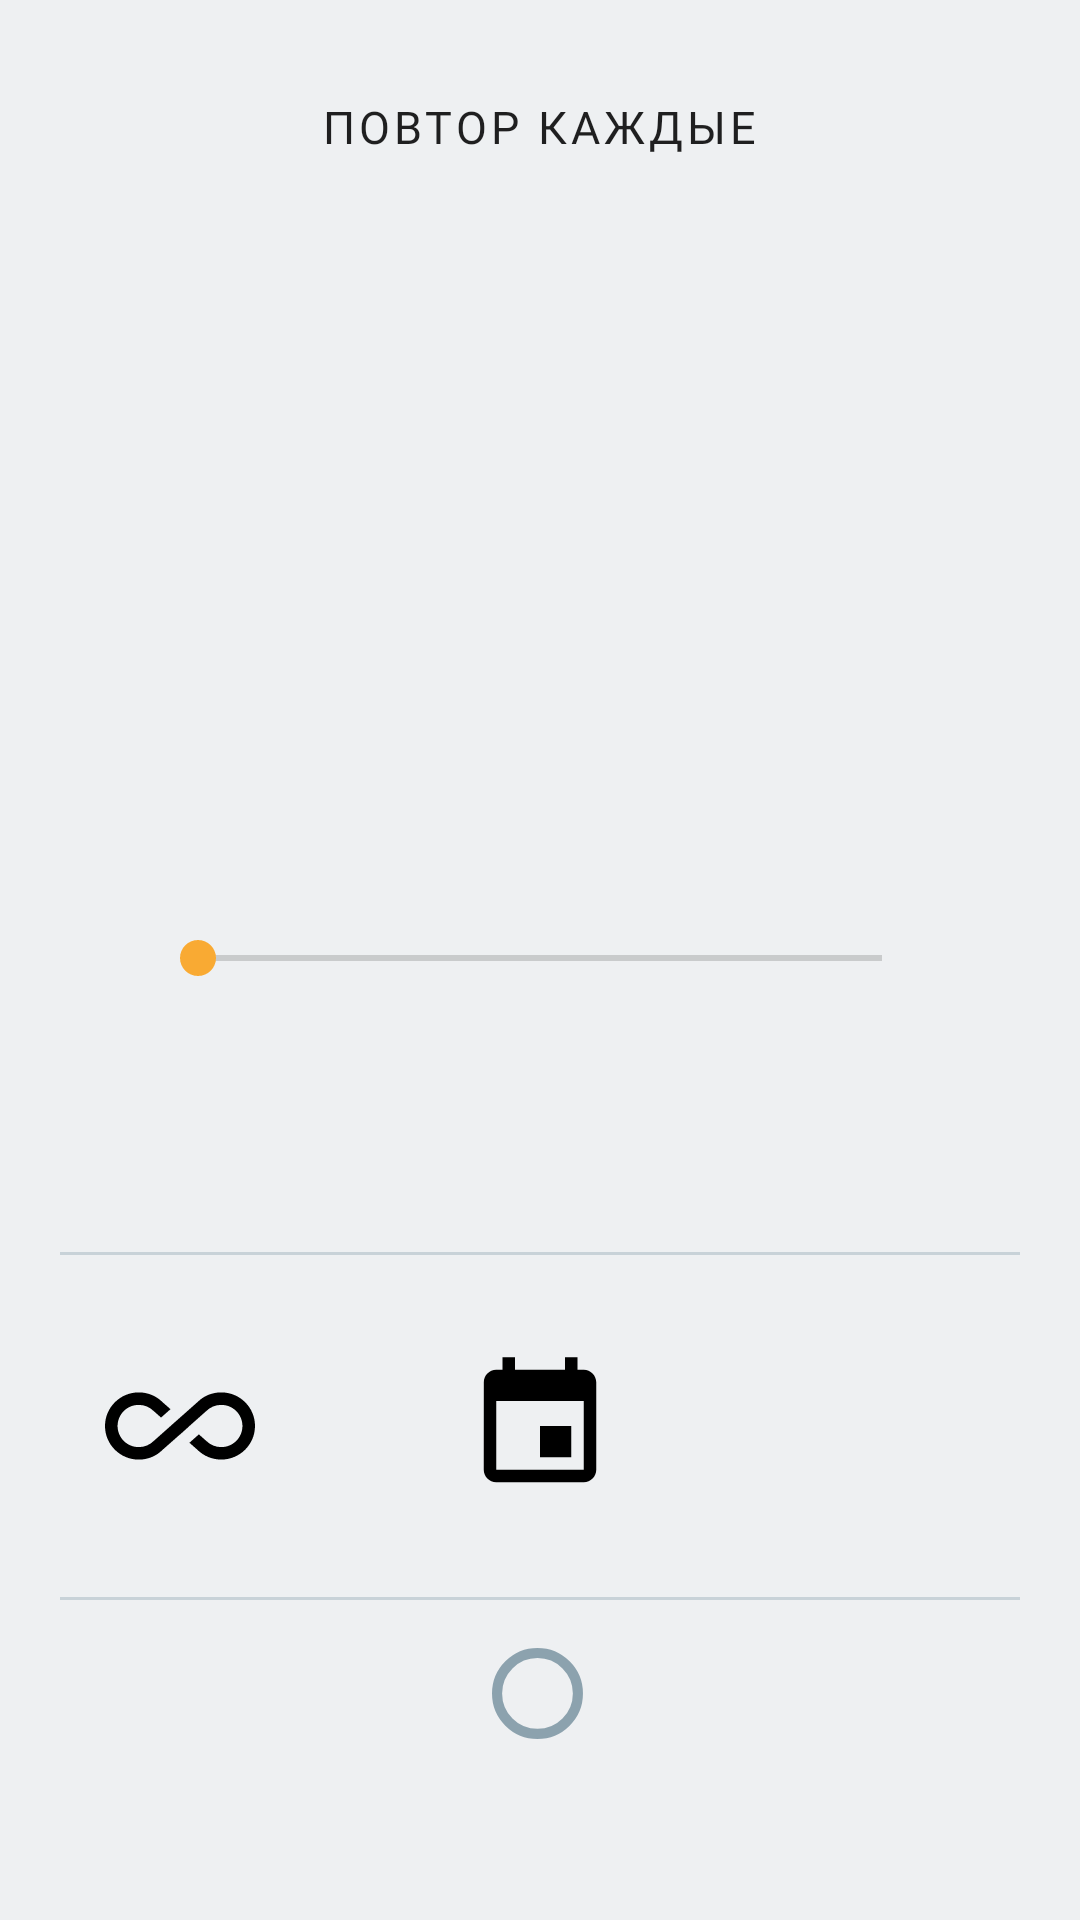

Here is an Android app screen rendered from its layout file. Give the layout XML and the strings, colors and styles it references.
<!-- AndroidManifest.xml: application theme AppThemeDayNight -->
<!-- res/layout/dialog_repeat_param.xml -->
<?xml version="1.0" encoding="utf-8"?>
<FrameLayout xmlns:android="http://schemas.android.com/apk/res/android"
    xmlns:app="http://schemas.android.com/apk/res-auto"
    xmlns:tools="http://schemas.android.com/tools"
    android:layout_width="match_parent"
    android:layout_height="wrap_content">

    <androidx.constraintlayout.widget.ConstraintLayout
        android:id="@+id/startContainer"
        android:layout_width="match_parent"
        android:layout_height="match_parent"
        android:visibility="visible">

        <TextView
            android:id="@+id/textView3"
            android:layout_width="wrap_content"
            android:layout_height="wrap_content"
            android:layout_marginTop="32dp"
            android:text="@string/repeat_each"
            android:textAppearance="@style/TextAppearance.MyApp.Button"
            app:layout_constraintEnd_toEndOf="parent"
            app:layout_constraintStart_toStartOf="parent"
            app:layout_constraintTop_toTopOf="parent" />

        <TextView
            android:id="@+id/valueRepeatInterval"
            android:layout_width="wrap_content"
            android:layout_height="wrap_content"
            android:layout_marginTop="32dp"
            android:textAppearance="@style/TextAppearance.MyApp.Headline1"
            app:layout_constraintEnd_toEndOf="parent"
            app:layout_constraintStart_toStartOf="parent"
            app:layout_constraintTop_toBottomOf="@+id/textView3"
            tools:text="1" />

        <TextView
            android:id="@+id/valueName"
            android:layout_width="wrap_content"
            android:layout_height="wrap_content"
            android:layout_marginTop="32dp"
            android:textAppearance="@style/TextAppearance.MyApp.Button"
            app:layout_constraintEnd_toEndOf="parent"
            app:layout_constraintStart_toStartOf="parent"
            app:layout_constraintTop_toBottomOf="@+id/valueRepeatInterval"
            tools:text="месяц" />

        <SeekBar
            android:id="@+id/repeatIntervalSeek"
            android:layout_width="match_parent"
            android:layout_height="30dp"
            android:layout_marginHorizontal="50dp"
            android:layout_marginTop="32dp"
            app:layout_constraintEnd_toEndOf="parent"
            app:layout_constraintStart_toStartOf="parent"
            app:layout_constraintTop_toBottomOf="@+id/valueName" />

        <TextView
            android:id="@+id/status"
            android:layout_width="wrap_content"
            android:layout_height="wrap_content"
            android:layout_marginTop="32dp"
            app:layout_constraintBottom_toTopOf="@id/separator"
            app:layout_constraintEnd_toEndOf="parent"
            app:layout_constraintStart_toStartOf="parent"
            app:layout_constraintTop_toBottomOf="@id/repeatIntervalSeek"
            tools:text="без ограничений" />

        <View
            android:id="@+id/separator"
            android:layout_width="0dp"
            android:layout_height="1dp"
            android:layout_marginHorizontal="20dp"
            android:layout_marginTop="32dp"
            android:alpha="?attr/emphasisDisabledAlpha"
            android:background="?attr/colorPrimary"
            app:layout_constraintEnd_toEndOf="parent"
            app:layout_constraintStart_toStartOf="parent"
            app:layout_constraintTop_toBottomOf="@+id/status" />

        <LinearLayout
            android:id="@+id/repeatButtonArea"
            android:layout_width="match_parent"
            android:layout_height="wrap_content"
            android:layout_marginTop="32dp"
            android:orientation="horizontal"
            app:layout_constraintEnd_toEndOf="parent"
            app:layout_constraintStart_toStartOf="parent"
            app:layout_constraintTop_toBottomOf="@id/separator">

            <ImageView
                android:id="@+id/alwaysMode"
                android:layout_width="50dp"
                android:layout_height="50dp"
                android:layout_weight="1"
                android:contentDescription="@string/todo"
                android:src="@drawable/ic_baseline_all_inclusive_24" />

            <ImageView
                android:id="@+id/untilDateMode"
                android:layout_width="50dp"
                android:layout_height="50dp"
                android:layout_weight="1"
                android:contentDescription="@string/todo"
                android:src="@drawable/ic_baseline_event_24" />

            <ImageView
                android:id="@+id/untilCounterMode"
                android:layout_width="50dp"
                android:layout_height="50dp"
                android:layout_weight="1"
                android:contentDescription="@string/todo"
                android:src="@drawable/ic_baseline_drag_indicator_24" />
        </LinearLayout>

        <View
            android:id="@+id/separator1"
            android:layout_width="0dp"
            android:layout_height="1dp"
            android:layout_marginHorizontal="20dp"
            android:layout_marginTop="32dp"
            android:alpha="?attr/emphasisDisabledAlpha"
            android:background="?attr/colorPrimary"
            app:layout_constraintEnd_toEndOf="parent"
            app:layout_constraintStart_toStartOf="parent"
            app:layout_constraintTop_toBottomOf="@+id/repeatButtonArea" />

        <ImageView
            android:id="@+id/submitButton"
            android:layout_width="32dp"
            android:layout_height="32dp"
            android:layout_marginVertical="16dp"
            android:contentDescription="@string/todo"
            android:src="@drawable/ic_1circle"
            app:layout_constraintEnd_toEndOf="parent"
            app:layout_constraintStart_toStartOf="parent"
            app:layout_constraintTop_toBottomOf="@+id/separator1"
            app:tint="?attr/colorPrimary" />

    </androidx.constraintlayout.widget.ConstraintLayout>

    <androidx.constraintlayout.widget.ConstraintLayout
        android:id="@+id/ChildContainer"
        android:layout_width="match_parent"
        android:layout_height="wrap_content"
        android:visibility="gone">

        <TextView
            android:id="@+id/textView4"
            android:layout_width="wrap_content"
            android:layout_height="wrap_content"
            android:layout_marginTop="32dp"
            android:text="@string/stop_after"
            android:textAppearance="@style/TextAppearance.MyApp.Button"
            app:layout_constraintEnd_toEndOf="parent"
            app:layout_constraintStart_toStartOf="parent"
            app:layout_constraintTop_toTopOf="parent" />

        <TextView
            android:id="@+id/valueCount"
            android:layout_width="wrap_content"
            android:layout_height="wrap_content"
            android:layout_marginTop="32dp"
            android:textAppearance="@style/TextAppearance.MyApp.Headline1"
            app:layout_constraintEnd_toEndOf="parent"
            app:layout_constraintStart_toStartOf="parent"
            app:layout_constraintTop_toBottomOf="@+id/textView4"
            tools:text="1" />

        <TextView
            android:id="@+id/valueRepeatName"
            android:layout_width="wrap_content"
            android:layout_height="wrap_content"
            android:layout_marginTop="32dp"
            android:textAppearance="@style/TextAppearance.MyApp.Button"
            app:layout_constraintEnd_toEndOf="parent"
            app:layout_constraintStart_toStartOf="parent"
            android:text="@string/repeat_param_count"
            app:layout_constraintTop_toBottomOf="@+id/valueCount" />

        <SeekBar
            android:id="@+id/countSeek"
            android:layout_width="match_parent"
            android:layout_height="30dp"
            android:layout_marginHorizontal="50dp"
            android:layout_marginTop="32dp"
            android:max="100"
            app:layout_constraintEnd_toEndOf="parent"
            app:layout_constraintStart_toStartOf="parent"
            app:layout_constraintTop_toBottomOf="@+id/valueRepeatName" />

        <View
            android:id="@+id/separator2"
            android:layout_width="0dp"
            android:layout_height="1dp"
            android:layout_marginHorizontal="20dp"
            android:layout_marginTop="32dp"
            android:alpha="?attr/emphasisDisabledAlpha"
            android:background="?attr/colorPrimary"
            app:layout_constraintEnd_toEndOf="parent"
            app:layout_constraintStart_toStartOf="parent"
            app:layout_constraintTop_toBottomOf="@+id/countSeek" />

        <ImageView
            android:id="@+id/submitChildDialog"
            android:layout_width="32dp"
            android:layout_height="32dp"
            android:layout_marginVertical="16dp"
            android:contentDescription="@string/todo"
            android:src="@drawable/ic_1circle"
            app:layout_constraintEnd_toEndOf="parent"
            app:layout_constraintStart_toStartOf="parent"
            app:layout_constraintTop_toBottomOf="@+id/separator2"
            app:tint="?attr/colorPrimary" />

    </androidx.constraintlayout.widget.ConstraintLayout>
</FrameLayout>
<!-- resources referenced by this layout -->
<resources>
  <string name="repeat_each">повтор каждые</string>
  <string name="repeat_param_count">повторений</string>
  <string name="stop_after">остановить после</string>
  <string name="todo">TODO</string>
  <style name="TextAppearance.MyApp.Button" parent="TextAppearance.MaterialComponents.Button">
          <item name="fontFamily">@font/work_sans_medium</item>
          <item name="android:fontFamily">@font/work_sans_medium</item>
          <item name="android:textSize">15sp</item>
          <item name="android:textColor">@color/color_on_surface_emphasis_high</item>
      </style>
  <style name="AppThemeDayNight" parent="AppThemeLight" />
  <color name="reply_blue_300">#8ca2ae</color>
  <color name="reply_blue_800">#232f34</color>
  <color name="reply_orange_500">#f9aa33</color>
  <color name="reply_orange_400">#f9be64</color>
  <color name="reply_blue_50">#eef0f2</color>
  <color name="reply_white_50">#ffffff</color>
  <color name="reply_red_400">#ff4c5d</color>
  <color name="reply_black_900">#000000</color>
  <style name="TextAppearance.MyApp.Headline3" parent="TextAppearance.MaterialComponents.Headline3">
          <item name="fontFamily">@font/work_sans</item>
          <item name="android:fontFamily">@font/work_sans</item>
          <item name="android:textSize">51sp</item>
          <item name="android:textColor">@color/color_on_surface_emphasis_high</item>
      </style>
  <style name="TextAppearance.MyApp.Headline4" parent="TextAppearance.MaterialComponents.Headline4">
          <item name="fontFamily">@font/work_sans</item>
          <item name="android:fontFamily">@font/work_sans</item>
          <item name="android:textSize">36sp</item>
          <item name="android:textColor">@color/color_on_surface_emphasis_high</item>
      </style>
  <style name="TextAppearance.MyApp.Headline5" parent="TextAppearance.MaterialComponents.Headline5">
          <item name="fontFamily">@font/work_sans_bold</item>
          <item name="android:fontFamily">@font/work_sans_bold</item>
          <item name="android:textSize">25sp</item>
          <item name="android:textColor">@color/color_on_surface_emphasis_high</item>
      </style>
  <style name="TextAppearance.MyApp.Subtitle1" parent="TextAppearance.MaterialComponents.Subtitle1">
          <item name="fontFamily">@font/work_sans</item>
          <item name="android:fontFamily">@font/work_sans</item>
          <item name="android:textSize">17sp</item>
          <item name="android:textColor">@color/color_on_surface_emphasis_high</item>
      </style>
  <style name="TextAppearance.MyApp.Body1" parent="TextAppearance.MaterialComponents.Body1">
          <item name="fontFamily">@font/work_sans</item>
          <item name="android:fontFamily">@font/work_sans</item>
          <item name="android:textSize">17sp</item>
          <item name="android:textColor">@color/color_on_surface_emphasis_high</item>
      </style>
  <style name="TextAppearance.MyApp.Body2" parent="TextAppearance.MaterialComponents.Body2">
          <item name="fontFamily">@font/work_sans</item>
          <item name="android:fontFamily">@font/work_sans</item>
          <item name="android:textSize">15sp</item>
          <item name="android:textColor">@color/color_on_surface_emphasis_high</item>
      </style>
  <style name="TextAppearance.MyApp.Caption" parent="TextAppearance.MaterialComponents.Caption">
          <item name="fontFamily">@font/work_sans</item>
          <item name="android:fontFamily">@font/work_sans</item>
          <item name="android:textSize">13sp</item>
          <item name="android:textColor">@color/color_on_surface_emphasis_high</item>
      </style>
  <style name="TextAppearance.MyApp.Overline" parent="TextAppearance.MaterialComponents.Overline">
          <item name="fontFamily">@font/work_sans</item>
          <item name="android:fontFamily">@font/work_sans</item>
          <item name="android:textSize">11sp</item>
          <item name="android:textColor">@color/color_on_surface_emphasis_high</item>
      </style>
</resources>
